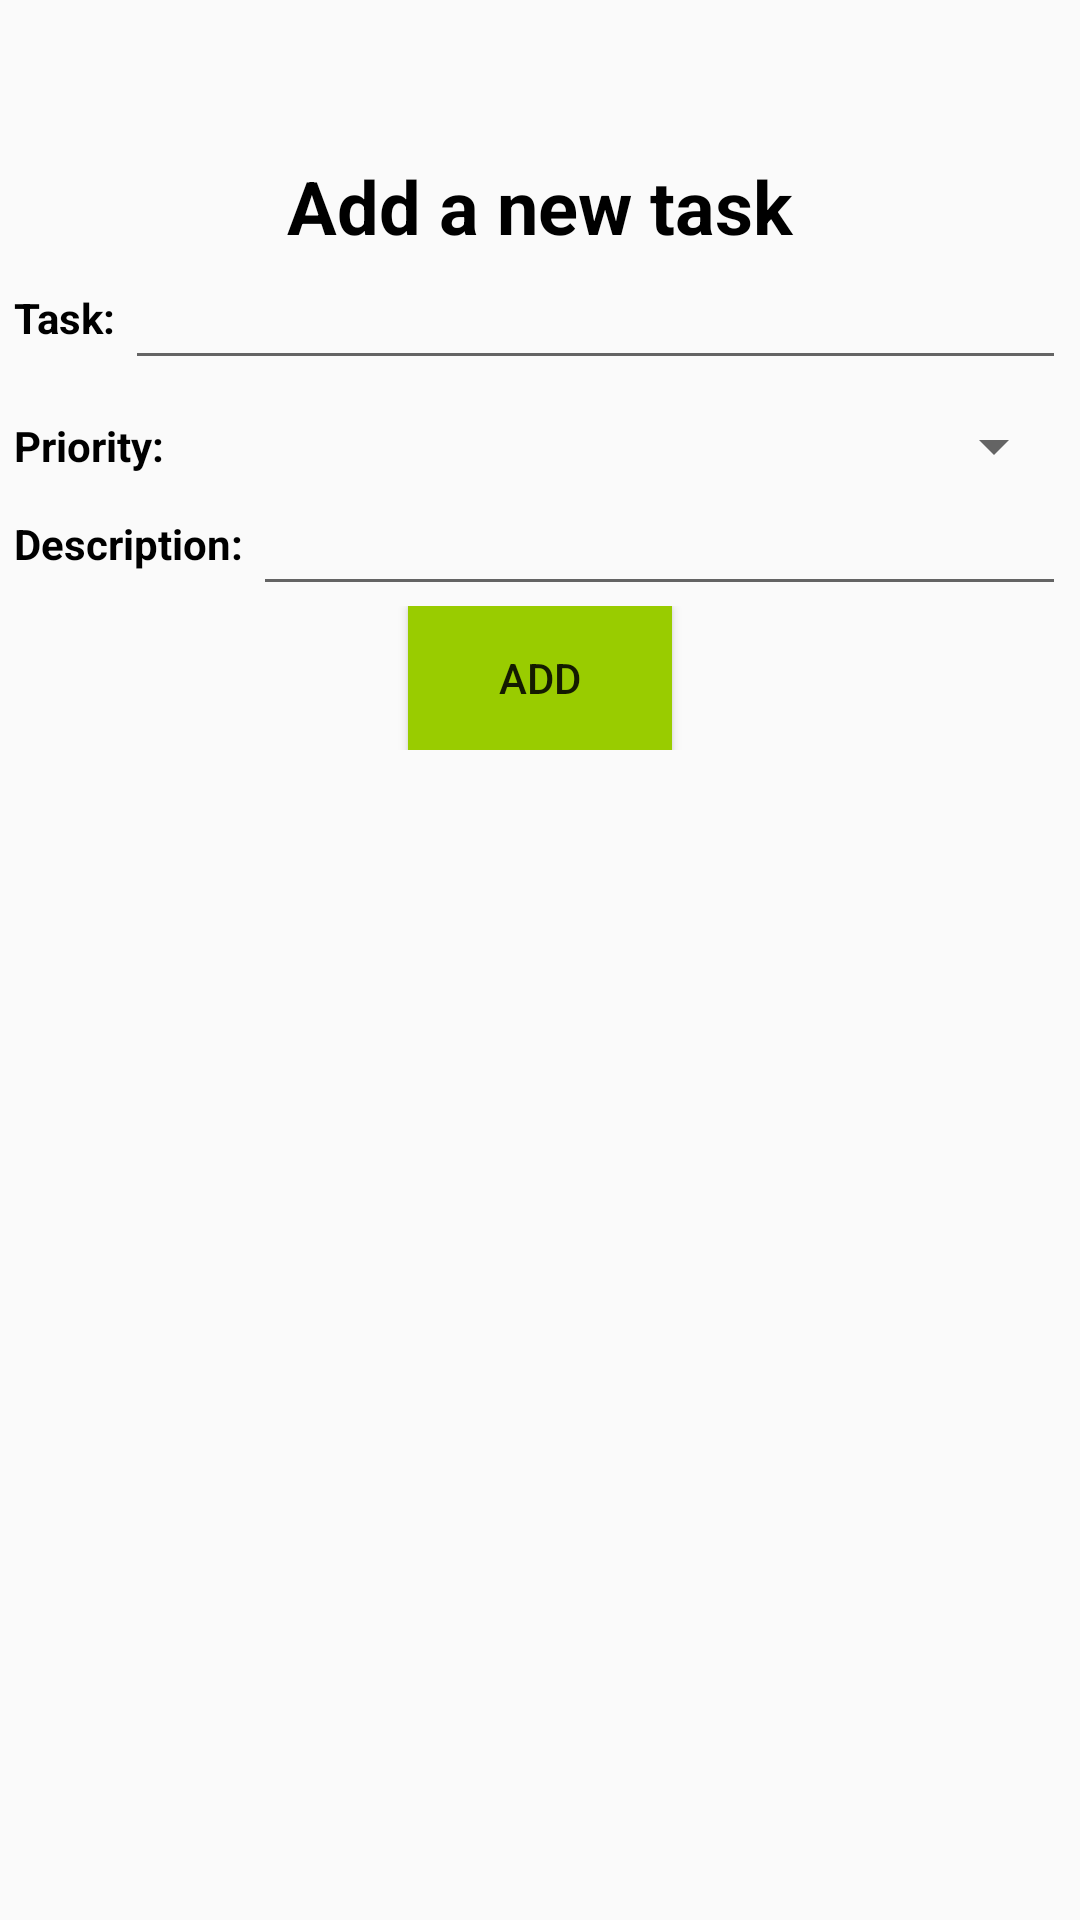

This screen was rendered from an Android layout file. Write that file and the resources it references.
<!-- AndroidManifest.xml: application theme AppTheme -->
<!-- res/layout/add_task.xml -->
<?xml version="1.0" encoding="utf-8"?>
<LinearLayout xmlns:android="http://schemas.android.com/apk/res/android"
    android:layout_width="match_parent"
    android:layout_height="match_parent"
    android:orientation="vertical"
    android:paddingBottom="@dimen/activity_vertical_margin"
    android:paddingLeft="@dimen/activity_horizontal_margin"
    android:paddingRight="@dimen/activity_horizontal_margin"
    android:paddingTop="52dp"

    >

    <TextView
        android:layout_width="match_parent"
        android:layout_height="wrap_content"
        android:gravity="center"
        android:text="Add a new task"
        android:textStyle="bold"
        android:textColor="@android:color/black"
        android:textSize="12pt" />

    <RelativeLayout
        android:layout_width="match_parent"
        android:layout_height="wrap_content">

        <TextView
            android:id="@+id/dlg_tv_name"
            android:layout_width="wrap_content"
            android:layout_height="wrap_content"
            android:layout_centerVertical="true"
            android:layout_marginLeft="5dp"
            android:text="Task: "
            android:textStyle="bold"
            android:textColor="@android:color/black"/>

        <EditText
            android:id="@+id/dlg_et_name"
            android:layout_width="wrap_content"
            android:layout_height="wrap_content"
            android:layout_alignParentRight="true"
            android:layout_marginRight="5dp"
            android:layout_toRightOf="@id/dlg_tv_name"
            android:maxLength="20"
            />
    </RelativeLayout>

    <RelativeLayout
        android:layout_width="match_parent"
        android:layout_height="wrap_content"
        android:layout_marginTop="10dp">

        <TextView
            android:id="@+id/dlg_tv_priority"
            android:layout_width="wrap_content"
            android:layout_height="wrap_content"
            android:layout_centerVertical="true"
            android:layout_marginLeft="5dp"
            android:text="Priority: "
            android:textStyle="bold"
            android:textColor="@android:color/black"/>

        <Spinner
            android:id="@+id/dlg_sp_priority"
            android:layout_width="wrap_content"
            android:layout_height="wrap_content"
            android:layout_alignParentRight="true"
            android:layout_marginRight="5dp"
            android:layout_toRightOf="@id/dlg_tv_priority">

        </Spinner>
    </RelativeLayout>

    <RelativeLayout
        android:layout_width="match_parent"
        android:layout_height="wrap_content">

        <TextView
            android:id="@+id/dlg_tv_desc"
            android:layout_width="wrap_content"
            android:layout_height="wrap_content"
            android:layout_centerVertical="true"
            android:layout_marginLeft="5dp"
            android:text="Description: "
            android:textStyle="bold"
            android:textColor="@android:color/black"/>

        <EditText
            android:id="@+id/dlg_et_desc"
            android:layout_width="match_parent"
            android:layout_height="wrap_content"
            android:layout_marginRight="5dp"
            android:layout_toRightOf="@id/dlg_tv_desc"
            android:maxLength="255"
            android:maxLines="5"/>
    </RelativeLayout>


    <RelativeLayout
        android:layout_width="match_parent"
        android:layout_height="wrap_content"
        android:gravity="center">

        <Button
            android:id="@+id/dlg_btn_add"
            android:layout_width="wrap_content"
            android:layout_height="wrap_content"
            android:text="Add"
            android:background="@android:color/holo_green_light"/>
    </RelativeLayout>
</LinearLayout>
<!-- resources referenced by this layout -->
<resources>
  <style name="AppTheme" parent="Theme.AppCompat.Light.DarkActionBar">
          
          <item name="colorPrimary">@color/colorPrimary</item>
          <item name="colorPrimaryDark">@color/colorPrimaryDark</item>
          <item name="colorAccent">@color/colorAccent</item>
      </style>
  <!-- not gathered from this repository: default colours our renderer supplied (Android Studio template values) -->
  <color name="colorPrimary">#FF6200EE</color>
  <color name="colorPrimaryDark">#FF3700B3</color>
  <color name="colorAccent">#FF03DAC5</color>
</resources>
